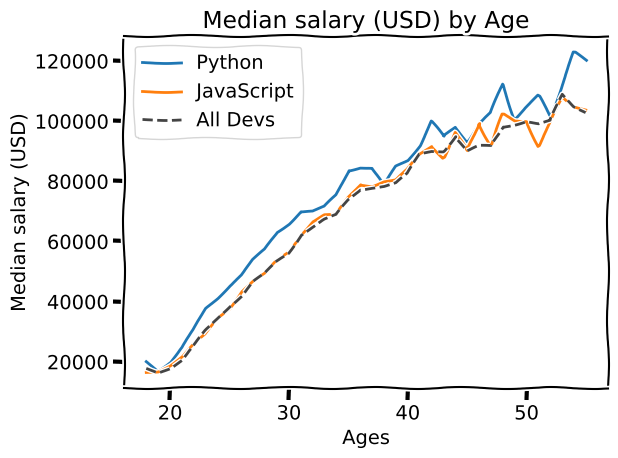

This chart was generated by the following Python code:
from matplotlib import pyplot as plt
get_ipython().run_line_magic("matplotlib", " inline")
# to see avaiable styles
# plt.style.available
# plt.style.use('fivethirtyeight')
# plt.style.use('ggplot')
# another funny method for style
plt.xkcd()


# Median Developer Salaries by Age
# ages
ages_x = [18, 19, 20, 21, 22, 23, 24, 25, 26, 27, 28, 29, 30, 31, 32, 33, 34, 35,
          36, 37, 38, 39, 40, 41, 42, 43, 44, 45, 46, 47, 48, 49, 50, 51, 52, 53, 54, 55]


# show title of plot
plt.title('Median salary (USD) by Age')
# Median Python Developer Salaries by Age
py_dev_y = [20046, 17100, 20000, 24744, 30500, 37732, 41247, 45372, 48876, 53850, 57287, 63016, 65998, 70003, 70000, 71496, 75370, 83640, 84666,
            84392, 78254, 85000, 87038, 91991, 100000, 94796, 97962, 93302, 99240, 102736, 112285, 100771, 104708, 108423, 101407, 112542, 122870, 120000]
plt.plot(ages_x, py_dev_y,label='Python')

# Median JavaScript Developer Salaries by Age
js_dev_y = [16446, 16791, 18942, 21780, 25704, 29000, 34372, 37810, 43515, 46823, 49293, 53437, 56373, 62375, 66674, 68745, 68746, 74583, 79000,
            78508, 79996, 80403, 83820, 88833, 91660, 87892, 96243, 90000, 99313, 91660, 102264, 100000, 100000, 91660, 99240, 108000, 105000, 104000]

plt.plot(ages_x, js_dev_y,label='JavaScript')

dev_y = [17784, 16500, 18012, 20628, 25206, 30252, 34368, 38496, 42000, 46752, 49320, 53200, 56000, 62316, 64928, 67317, 68748, 73752, 77232,
         78000, 78508, 79536, 82488, 88935, 90000, 90056, 95000, 90000, 91633, 91660, 98150, 98964, 100000, 98988, 100000, 108923, 105000, 103117]


# style line and color and markers
# fmt='[marker][line][color]'
plt.plot(ages_x, dev_y, color='#444444', linestyle='--', label='All Devs')



plt.xlabel('Ages')
plt.ylabel('Median salary (USD)')

# legend
# pass a list of values in ther order that they were added to the plot
plt.legend()

# give some padding to the parameters
plt.tight_layout()

# create a grid to see when slaries are increasing
# plt.grid(True)
# we can tell exactly when each of these lines crosses certain slaries and ages

# save the plot into png
plt.savefig('plot.png')
plt.show()






